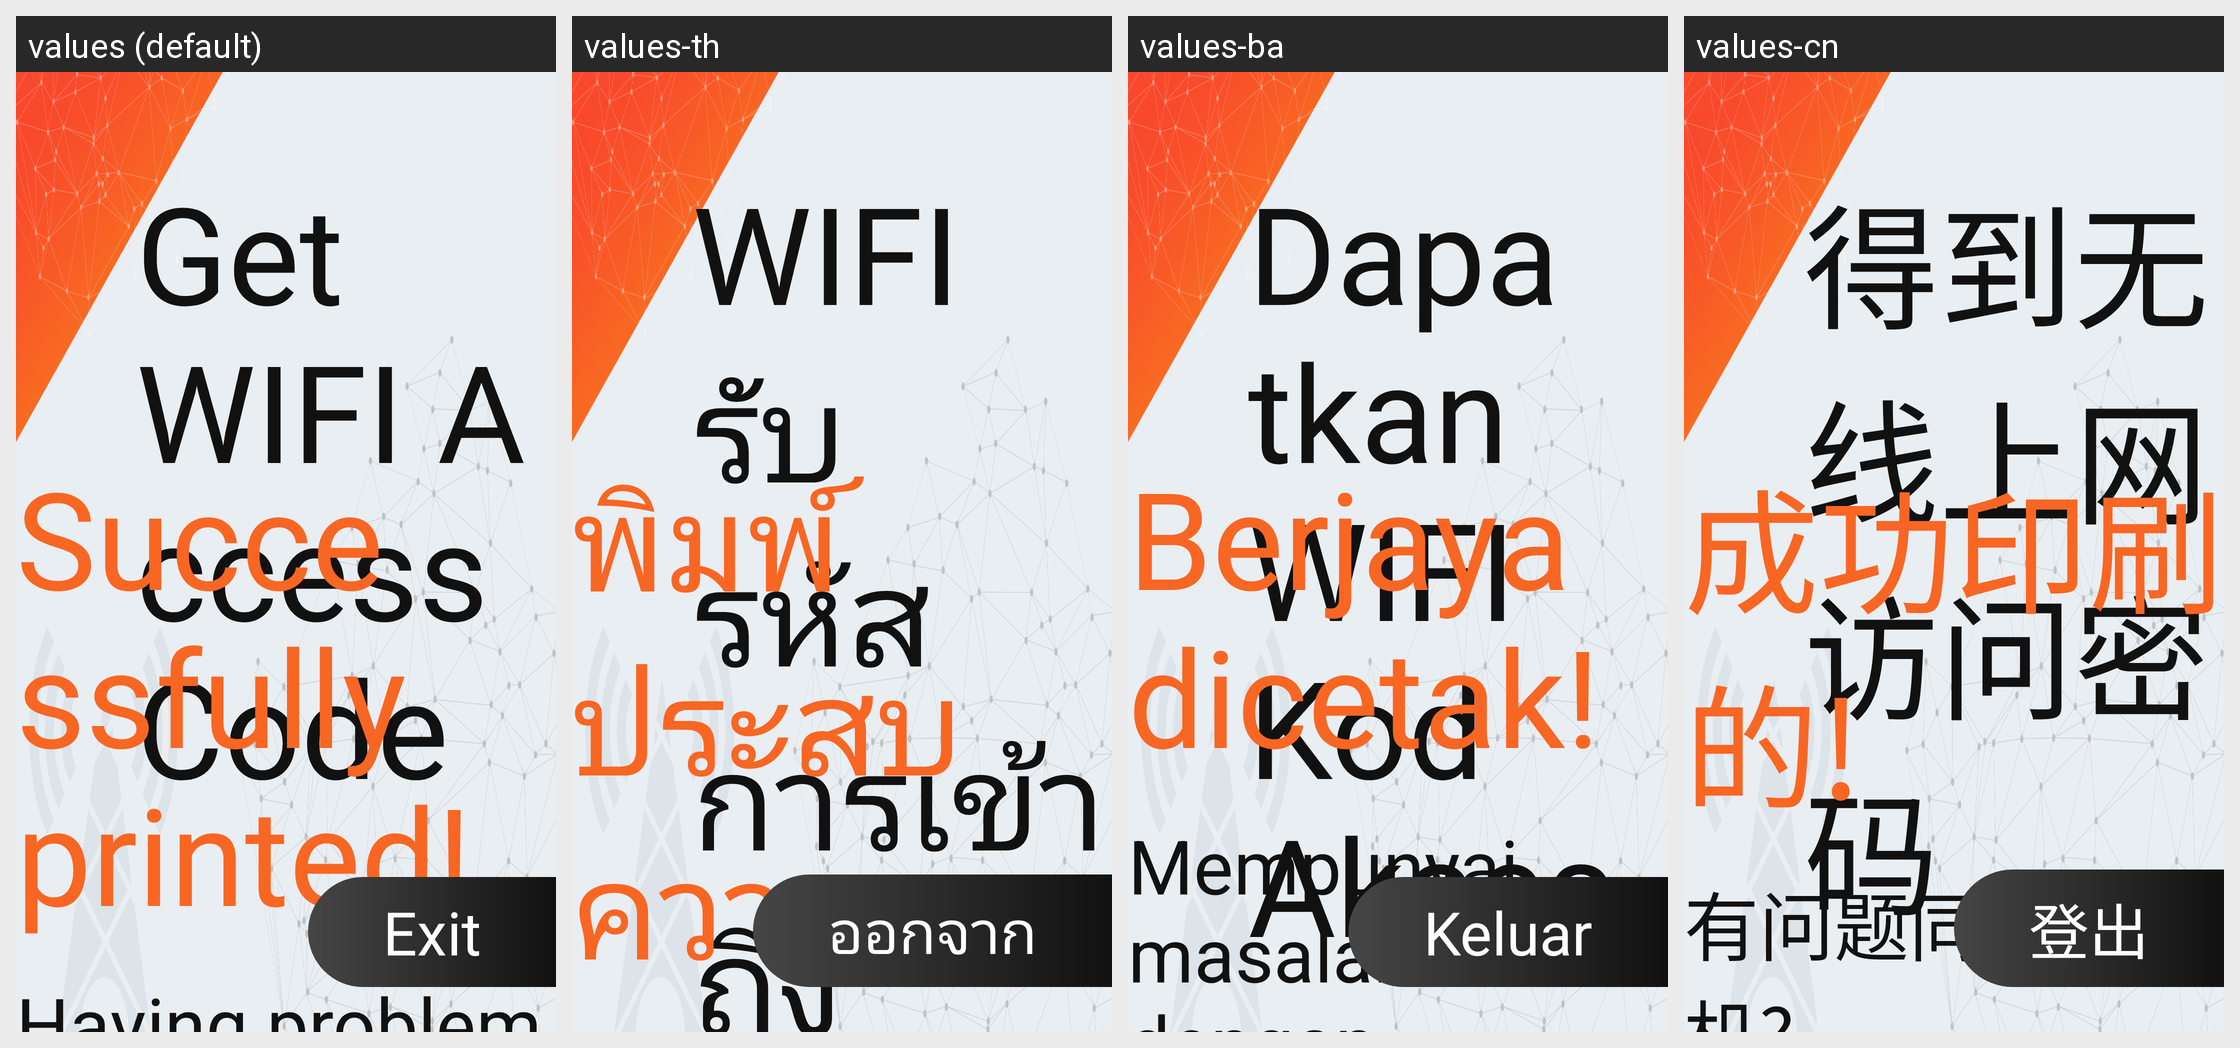

For this localized Android screen grid, give each drawn string resource with its value in every locale shown.
Android screen res/layout/activity_send_wifi_code_success.xml rendered under 4 locales, left to right: values (default), values-th, values-ba, values-cn. Device: Nexus 5 (rendered at 1080×1920; each locale shown at half size, 540×960, under a caption strip naming it); theme AppTheme.
Other locales in the repository, not shown: values-hi.
Strings drawn on this screen, with the default value and each locale's value (text and hints the layout hard-codes, and strings that could not be matched under every locale, appear in the picture but are not listed):

get_wifi_access_code
  values: Get WIFI Access Code
  values-th: WIFI รับ รหัสการเข้าถึง
  values-ba: Dapatkan WIFI Kod Akses
  values-cn: 得到无线上网访问密码

success_print
  values: Successfully printed!
  values-th: พิมพ์ ประสบความสำเร็จ!
  values-ba: Berjaya dicetak!
  values-cn: 成功印刷的!

exit
  values: Exit
  values-th: ออกจาก
  values-ba: Keluar
  values-cn: 登出
